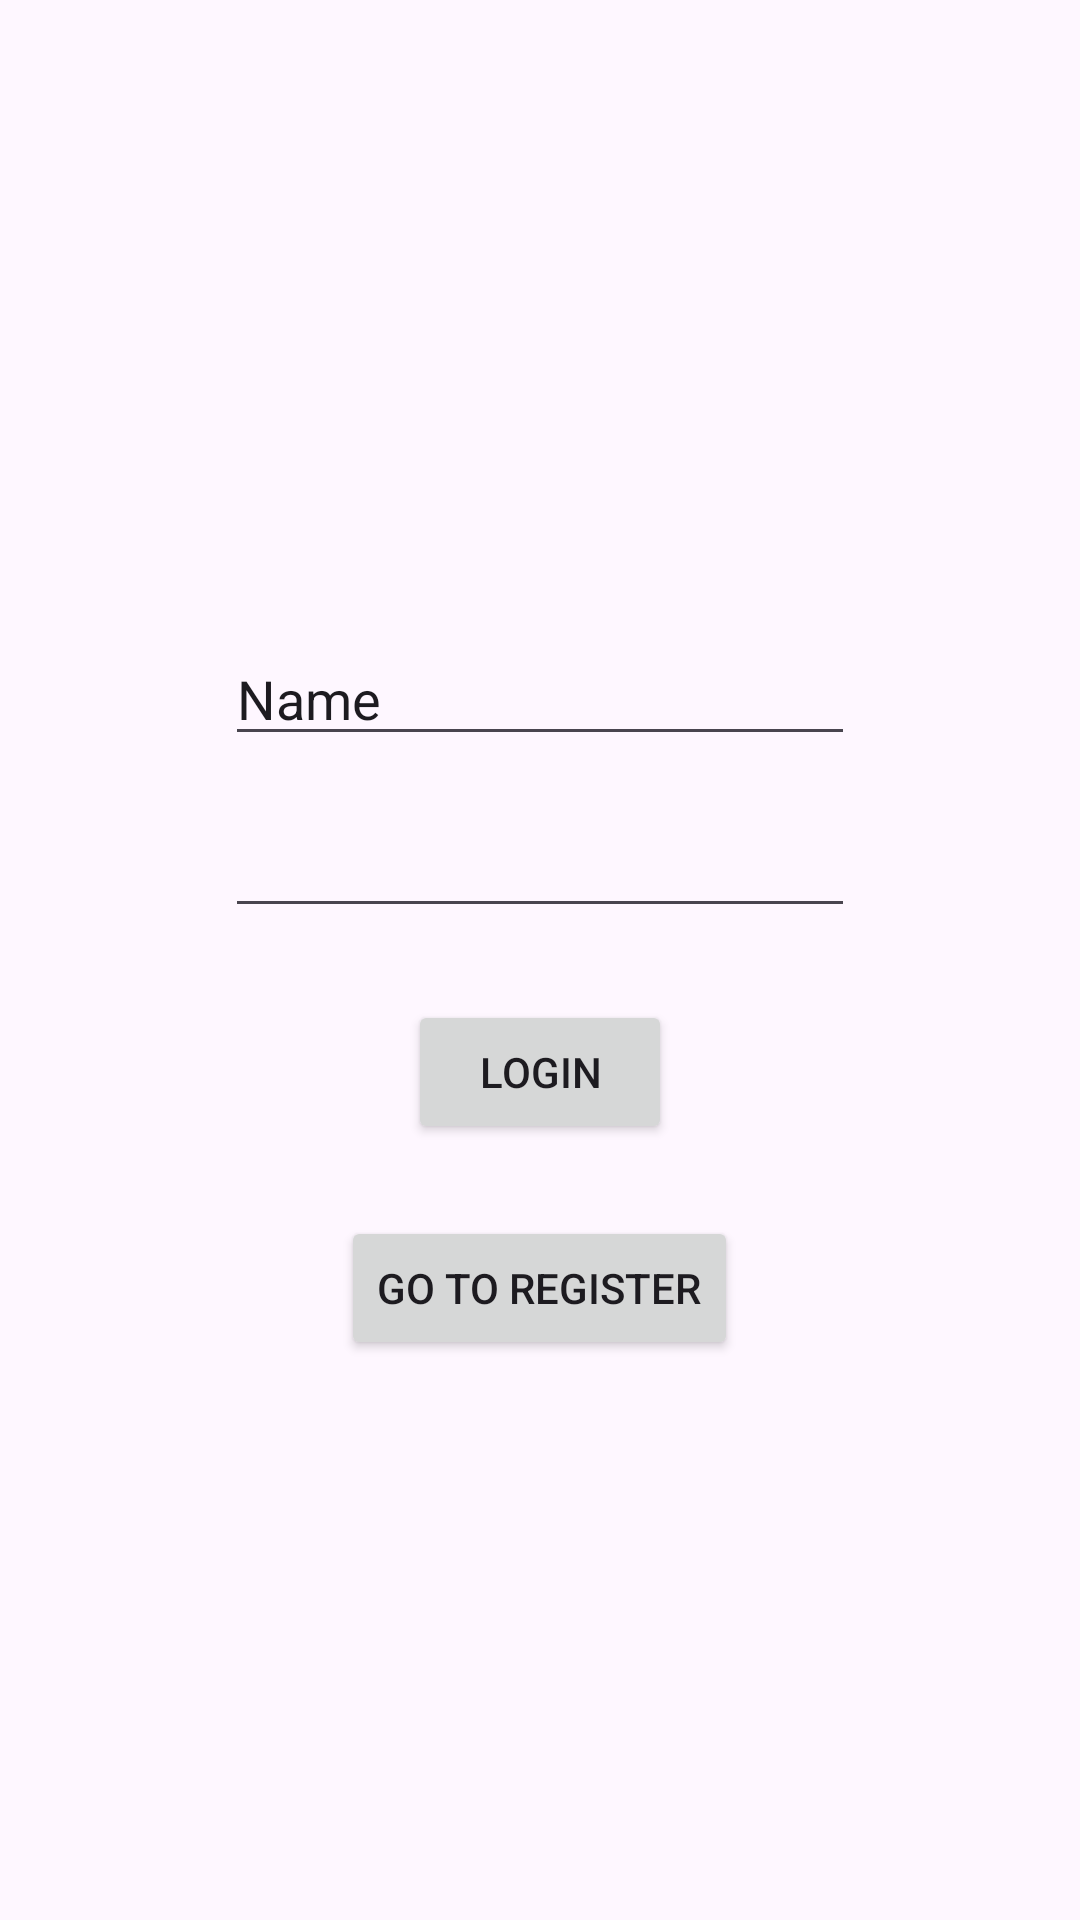

Reconstruct the res/layout file that produces this screen, plus the resources it refers to.
<!-- AndroidManifest.xml: application theme Theme.AbhishekSample -->
<!-- res/layout/activity_main.xml -->
<?xml version="1.0" encoding="utf-8"?>
<LinearLayout xmlns:android="http://schemas.android.com/apk/res/android"
    xmlns:app="http://schemas.android.com/apk/res-auto"
    xmlns:tools="http://schemas.android.com/tools"
    android:id="@+id/main"
    android:orientation="vertical"
    android:gravity="center"
    android:layout_width="match_parent"
    android:layout_height="match_parent"
    tools:context=".MainActivity">

    <EditText
        android:id="@+id/edt_user_name"
        android:layout_width="wrap_content"
        android:layout_height="wrap_content"
        android:layout_marginTop="24dp"
        android:ems="10"
        android:inputType="text"
        android:text="Name"
        app:layout_constraintEnd_toEndOf="parent"
        app:layout_constraintHorizontal_bias="0.5"
        app:layout_constraintStart_toStartOf="parent"
        app:layout_constraintTop_toTopOf="parent" />

    <EditText
        android:id="@+id/edt_pwd"
        android:layout_width="wrap_content"
        android:layout_height="wrap_content"
        android:layout_marginTop="16dp"
        android:ems="10"
        android:inputType="textPassword"
        app:layout_constraintEnd_toEndOf="parent"
        app:layout_constraintHorizontal_bias="0.5"
        app:layout_constraintStart_toStartOf="parent"
        app:layout_constraintTop_toBottomOf="@+id/edt_user_name" />

    <Button
        android:id="@+id/btn_login"
        android:layout_width="wrap_content"
        android:layout_height="wrap_content"
        android:layout_marginTop="24dp"
        android:text="Login"
        app:layout_constraintEnd_toEndOf="parent"
        app:layout_constraintHorizontal_bias="0.5"
        app:layout_constraintStart_toStartOf="parent"
        app:layout_constraintTop_toBottomOf="@+id/edt_pwd" />

    <Button
        android:id="@+id/btn_register"
        android:layout_width="wrap_content"
        android:layout_height="wrap_content"
        android:layout_marginTop="24dp"
        android:text="Go TO Register"
        tools:layout_editor_absoluteX="175dp" />
</LinearLayout>
<!-- resources referenced by this layout -->
<resources>
  <style name="Theme.AbhishekSample" parent="Base.Theme.AbhishekSample" />
  <style name="Base.Theme.AbhishekSample" parent="Theme.Material3.DayNight.NoActionBar">
          
          
      </style>
</resources>
